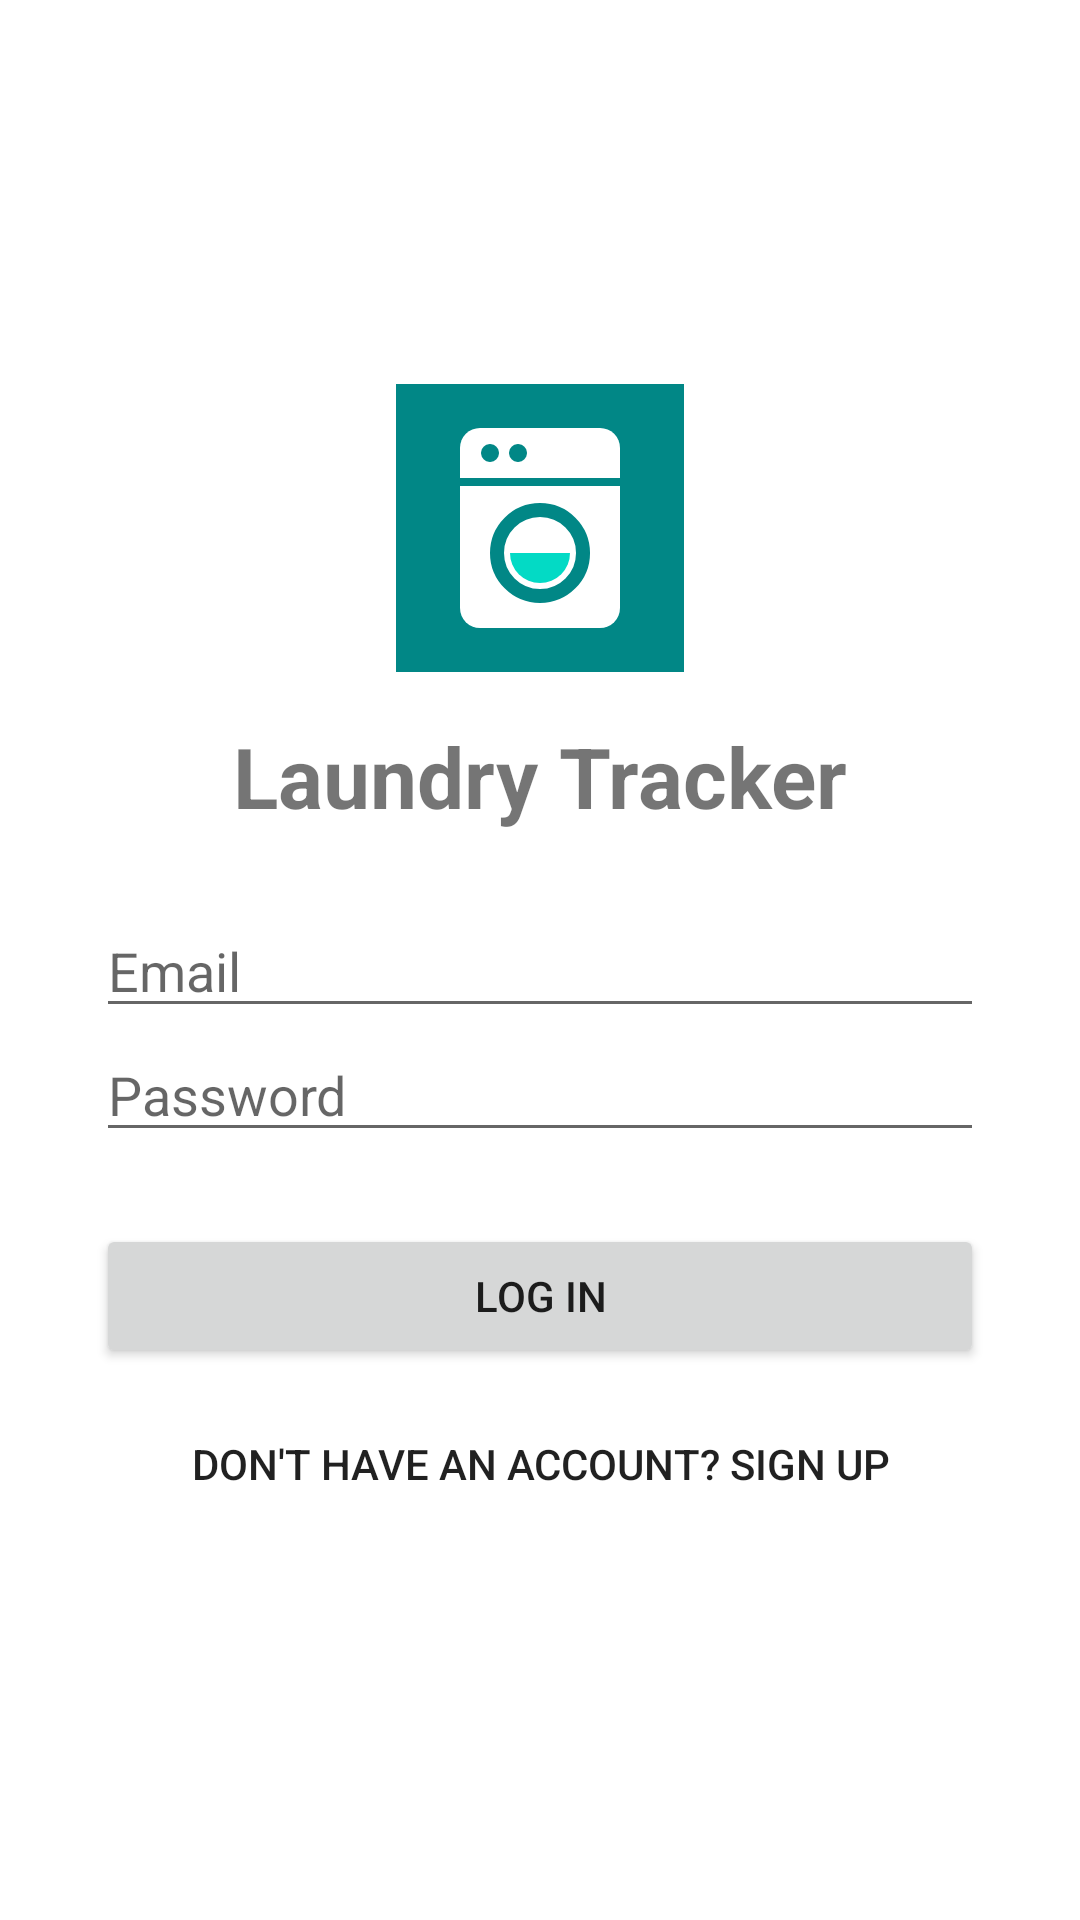

Reconstruct the res/layout file that produces this screen, plus the resources it refers to.
<!-- AndroidManifest.xml: application theme Theme.LaundryTracker -->
<!-- res/layout/activity_login.xml -->
<?xml version="1.0" encoding="utf-8"?>
<ScrollView xmlns:android="http://schemas.android.com/apk/res/android"
    xmlns:tools="http://schemas.android.com/tools"
    android:id="@+id/main"
    android:layout_width="match_parent"
    android:layout_height="match_parent"
    android:fillViewport="true"
    tools:context=".activities.LoginActivity">

    <LinearLayout
        android:layout_width="match_parent"
        android:layout_height="wrap_content"
        android:gravity="center"
        android:orientation="vertical"
        android:padding="32dp">

        
        <ImageView
            android:layout_width="96dp"
            android:layout_height="96dp"
            android:background="@color/teal_700"
            android:contentDescription="@string/app_name"
            android:padding="8dp"
            android:src="@drawable/ic_washing_machine" />

        <TextView
            android:layout_width="wrap_content"
            android:layout_height="wrap_content"
            android:layout_marginTop="16dp"
            android:layout_marginBottom="24dp"
            android:text="@string/app_name"
            android:textSize="28sp"
            android:textStyle="bold" />

        <EditText
            android:id="@+id/emailInput"
            android:layout_width="match_parent"
            android:layout_height="wrap_content"
            android:autofillHints="emailAddress"
            android:hint="Email"
            android:inputType="textEmailAddress" />

        <EditText
            android:id="@+id/passwordInput"
            android:layout_width="match_parent"
            android:layout_height="wrap_content"
            android:autofillHints="password"
            android:hint="Password"
            android:inputType="textPassword" />

        <Button
            android:id="@+id/loginButton"
            android:layout_width="match_parent"
            android:layout_height="wrap_content"
            android:layout_marginTop="24dp"
            android:text="Log in" />

        
        <Button
            android:id="@+id/goToSignupButton"
            style="?android:attr/borderlessButtonStyle"
            android:layout_width="wrap_content"
            android:layout_height="wrap_content"
            android:layout_marginTop="8dp"
            android:text="Don't have an account? Sign up" />

    </LinearLayout>
</ScrollView>
<!-- resources referenced by this layout -->
<resources>
  <color name="teal_700">#FF018786</color>
  <!-- drawable ic_washing_machine (drawable) -->
  <?xml version="1.0" encoding="utf-8"?>
  <vector xmlns:android="http://schemas.android.com/apk/res/android"
      android:width="24dp"
      android:height="24dp"
      android:viewportWidth="24"
      android:viewportHeight="24">
  
      
      <path
          android:fillColor="@color/white"
          android:pathData="M6,2h12a2,2 0 0 1 2,2v16a2,2 0 0 1 -2,2h-12a2,2 0 0 1 -2,-2v-16a2,2 0 0 1 2,-2z" />
  
      
      <path
          android:fillColor="@color/teal_700"
          android:pathData="M4,7h16v0.8h-16z" />
  
      
      <path
          android:fillColor="@color/teal_700"
          android:pathData="M7,3.6a0.9,0.9 0 1,1 0,1.8a0.9,0.9 0 1,1 0,-1.8z" />
      <path
          android:fillColor="@color/teal_700"
          android:pathData="M9.8,3.6a0.9,0.9 0 1,1 0,1.8a0.9,0.9 0 1,1 0,-1.8z" />
  
      
      <path
          android:strokeColor="@color/teal_700"
          android:strokeWidth="1.4"
          android:pathData="M12,10.2a4.3,4.3 0 1,1 0,8.6a4.3,4.3 0 1,1 0,-8.6z" />
  
      
      <path
          android:fillColor="@color/teal_200"
          android:pathData="M9,14.5a3,3 0 0 0 6,0z" />
  </vector>
  <string name="app_name">Laundry Tracker</string>
  <style name="Theme.LaundryTracker" parent="Theme.MaterialComponents.DayNight.NoActionBar">
          
          <item name="colorPrimary">@color/teal_700</item>
          <item name="colorPrimaryVariant">@color/toolbar</item>
          
          <item name="android:statusBarColor">@color/toolbar</item>
          
          <item name="android:windowAnimationStyle">@style/ScreenSlideAnimations</item>
          <item name="colorOnPrimary">@color/white</item>
          <item name="colorSecondary">@color/teal_700</item>
          <item name="colorOnSecondary">@color/white</item>
      </style>
  <color name="white">#FFFFFFFF</color>
  <color name="teal_200">#FF03DAC5</color>
  <color name="toolbar">#FF018786</color>
  <style name="ScreenSlideAnimations" parent="@android:style/Animation.Activity">
          <item name="android:activityOpenEnterAnimation">@anim/slide_in_right</item>
          <item name="android:activityOpenExitAnimation">@anim/slide_out_left</item>
          <item name="android:activityCloseEnterAnimation">@anim/slide_in_left</item>
          <item name="android:activityCloseExitAnimation">@anim/slide_out_right</item>
      </style>
</resources>
